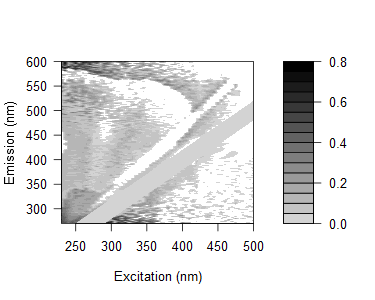

Values plotted in this chart, from the file beside it:
0.468203362837683, 0.411318171720739, 0.393023677217769, 0.410772015081883, 0.495057675767117, 0.378825889354403, 0.378087932474976, 0.401559667945714, 0.360604483240756, 0.364007133335893, 0.26894709299363, 0.254584459754152, 0.248839778562437, 0.223764754414464, 0.676947259146189, 0.531240958053839, 0.12761623682822, 0.51704264633218, 0.60611648809131, 0.426908803713208, 0.396021045074293, 0.51087595897285, -0.0537359251970896, 0.449159059308772
0.461, 0.4705, 0.3308, 0.4708, 0.3808, 0.3772, 0.339, 0.3631, 0.371, 0.3132, 0.2556, 0.242, 0.2366, 0.6809, 0.6059, 0.08584, 0.6036, 0.3734, 0.5995, -0.0406, 0.336, 0.5475, 0.4661, 0.325
0.4813, 0.4413, 0.3592, 0.4194, 0.3853, 0.3916, 0.3457, 0.3602, 0.4017, 0.358, 0.3261, 0.2454, 0.2402, 0.222, 0.6506, 0.1268, 0.3136, 0.5286, 0.1075, 0.4298, 0.4638, 0.1115, 0.5233, 0.07992
0.4875, 0.4066, 0.3278, 0.355, 0.4142, 0.4231, 0.3146, 0.309, 0.2987, 0.2897, 0.2896, 0.2195, 0.2147, 0.1976, 0.1582, 0.1592, 0.5534, 0.4644, 0.553, 0.3975, -0.0346, 0.4005, 0.4598, 0.4196
0.4766, 0.387, 0.3036, 0.2842, 0.3814, 0.3453, 0.3116, 0.293, 0.3131, 0.3036, 0.2795, 0.2342, 0.203, 0.1867, 0.1805, 0.62, 0.5274, 0.1041, 0.4957, 0.09465, 0.3542, 0.2853, 0.3809, 0.3057
0.4263, 0.399, 0.257, 0.2486, 0.2934, 0.3938, 0.2712, 0.2353, 0.2268, 0.2711, 0.2412, 0.2218, 0.1733, 0.1605, 0.5805, 0.5289, 0.4019, 0.4063, 0.486, 0.3871, 0.09218, -0.3618, 0.3639, 0.2847
0.4151, 0.4228, 0.2786, 0.2592, 0.254, 0.3758, 0.2697, 0.2579, 0.2212, 0.2628, 0.2509, 0.2122, 0.164, 0.152, 0.1508, 0.5232, 0.4591, 0.03095, 0.4807, 0.4176, 0.3471, 0.3011, -0.1724, 0.3328
0.4174, 0.3895, 0.2974, 0.2615, 0.2613, 0.3013, 0.3719, 0.2716, 0.2308, 0.2354, 0.2494, 0.2446, 0.1991, 0.157, 0.1627, 0.1113, 0.4978, 0.4791, 0.4017, 0.04766, 0.08859, 0.3546, 0.3265, -0.07549
0.4816, 0.3439, 0.2973, 0.2243, 0.218, 0.2775, 0.2486, 0.2801, 0.2041, 0.1935, 0.1987, 0.221, 0.1936, 0.1227, 0.1385, 0.1153, 0.1504, 0.4402, 0.07781, 0.114, 0.03733, 0.3443, 0.2097, -0.01555
0.3854, 0.3445, 0.2403, 0.2175, 0.2164, 0.1849, 0.2044, 0.2971, 0.2034, 0.193, 0.1717, 0.1813, 0.1665, 0.09866, 0.1176, 0.1083, 0.08355, 0.1111, 0.07503, 0.3527, 0.3238, 0.3653, -0.0574, -0.08474
0.4159, 0.3561, 0.2854, 0.2531, 0.2318, 0.206, 0.2493, 0.1902, 0.217, 0.1894, 0.1845, 0.1843, 0.2034, 0.1946, 0.08595, 0.1054, 0.09064, 0.1054, 0.4252, 0.3488, 0.3521, 0.04262, 0.3084, 0.2128
0.3327, 0.3387, 0.2283, 0.1689, 0.1238, 0.1529, 0.1415, 0.1194, 0.1597, 0.1306, 0.1233, 0.1437, 0.1372, 0.1271, 0.03547, 0.05248, 0.05385, 0.04445, 0.07667, 0.02438, -0.0223, 0.007879, 0.2883, 0.3023
0.3586, 0.3315, 0.2569, 0.227, 0.1881, 0.1828, 0.1578, 0.2785, 0.2133, 0.1681, 0.1602, 0.1536, 0.1294, 0.1495, 0.1269, 0.08277, 0.1006, 0.07101, 0.1035, 0.295, 0.2966, 0.04439, 0.2819, 0.1219
0.3689, 0.3199, 0.2706, 0.1812, 0.1894, 0.1657, 0.1734, 0.2073, 0.08251, 0.1785, 0.1596, 0.1286, 0.0669, 0.1391, 0.09195, 0.03526, 0.05973, 0.07765, 0.08472, 0.05662, 0.3232, -0.008992, 0.04737, 0.2822
0.3806, 0.2992, 0.229, 0.2186, 0.1641, 0.2303, 0.2065, 0.1689, 0.08327, 0.178, 0.1616, 0.1315, 0.1202, 0.1329, 0.1225, 0.02885, 0.06089, 0.08411, 0.08088, 0.07256, 0.2873, 0.05565, 0.04169, 0.03202
0.3394, 0.3719, 0.2862, 0.219, 0.1744, 0.2392, 0.1944, 0.1842, 0.0664, 0.1888, 0.1893, 0.1764, 0.1064, 0.08425, 0.1437, -0.01695, 0.04144, 0.05089, 0.08284, 0.3207, 0.0496, 0.2523, 0.2659, 0.2649
0.3547, 0.3721, 0.3147, 0.1901, 0.1638, 0.1671, 0.1662, 0.1369, 0.175, 0.03394, 0.1462, 0.1477, 0.0935, 0.1268, 0.1012, 0.08057, 0.01545, 0.04052, 0.05714, 0.03721, 0.02282, -0.2264, -0.0614, 0.05467
0.146, 0.3186, 0.2792, 0.2322, 0.1989, 0.166, 0.1968, 0.1881, 0.1695, 0.0443, 0.1428, 0.171, 0.1129, 0.06674, 0.08761, 0.1175, 0.02664, 0.05095, 0.06696, 0.06844, 0.04999, 0.05314, 0.238, 0.04113
0.1291, 0.2961, 0.2703, 0.1844, 0.1916, 0.2271, 0.2263, 0.1768, 0.1682, 0.02073, 0.1455, 0.1415, 0.1108, 0.0383, -0.05135, 0.1033, 0.0005068, 0.01227, 0.05717, 0.01083, 0.2629, 0.2492, 0.2286, 0.2277
0.09947, 0.2988, 0.2816, 0.1822, 0.178, 0.1879, 0.1882, 0.1641, 0.1639, -0.04697, -0.009186, 0.1386, 0.114, 0.02407, 0.01597, 0.08226, 0.06542, -0.01436, 0.004939, 0.005182, 0.2557, 0.2307, 0.2251, 0.1951
0.1232, 0.3638, 0.2576, 0.2565, 0.206, 0.1898, 0.2155, 0.2382, 0.2184, 0.1656, 0.0398, 0.1286, 0.1269, 0.05568, 0.03426, 0.03377, 0.1133, -0.03591, 0.00677, 0.04895, 0.0565, 0.05553, 0.2216, 0.2209
0.1037, 0.2774, 0.2274, 0.19, 0.1519, 0.2001, 0.1797, 0.1397, 0.1757, 0.14, 0.005669, -0.04878, 0.08917, 0.03476, -0.01976, 0.06486, 0.07816, 0.03655, -0.04332, 0.01861, 0.03425, 0.006338, 0.01513, 0.2226
0.08828, 0.2989, 0.2719, 0.1988, 0.1681, 0.2193, 0.1844, 0.1734, 0.1598, 0.1665, -0.0533, -0.01122, 0.09868, 0.04143, 0.005519, -0.003214, 0.02169, 0.06927, 0.05502, -0.01422, 0.02257, 0.0102, 0.0414, 0.008855
0.08945, 0.2988, 0.287, 0.1963, 0.1958, 0.1617, 0.1928, 0.1907, 0.1799, 0.1666, 0.1306, 0.006457, 0.09458, 0.0503, 0.02173, -0.02223, -0.01505, 0.06044, -0.009001, -0.005934, 0.02757, 0.04253, 0.2244, 0.0142
0.1256, 0.2801, 0.1978, 0.2262, 0.1975, 0.2027, 0.1817, 0.2168, 0.1986, 0.1617, 0.1449, 0.005114, -0.04462, 0.03956, 0.03353, -0.02436, 0.00293, 0.05652, 0.06554, -0.02963, 0.002594, 0.01753, 0.02001, 0.02402
0.1294, 0.1727, 0.2099, 0.2029, 0.1746, 0.1835, 0.1923, 0.2184, 0.2169, 0.187, 0.1522, -0.03164, -0.0007799, 0.0346, 0.04827, -0.01669, -0.03326, -0.008401, 0.06441, 0.07289, -0.02126, 0.03375, 0.01427, 0.02391
0.08071, 0.07217, 0.1782, 0.1888, 0.3531, 0.1841, 0.1942, 0.1828, 0.1905, 0.1732, 0.1526, -0.05955, -0.02028, 0.07512, 0.03527, 0.004752, -0.04244, 0.006743, 0.04896, -0.01996, -0.0577, 0.008023, -0.01656, 0.009652
0.0985, 0.06304, 0.2428, 0.1804, 0.1522, 0.1647, 0.2112, 0.1807, 0.1948, 0.2062, 0.1701, 0.1251, -0.02729, 0.08685, 0.03517, 0.003763, -0.03501, -0.02076, -0.01782, 0.04212, -0.008595, -0.013, 0.02899, 0.1949
0.1026, 0.117, 0.2109, 0.1818, 0.4062, 0.4286, 0.209, 0.1855, 0.1992, 0.2122, 0.1596, 0.141, -0.04497, -0.007711, 0.02561, 0.05501, -0.02294, -0.03521, -0.05805, 0.06589, -0.00914, -0.0296, -0.02619, 0.1855
0.08672, 0.06881, 0.238, 0.1815, 0.1618, 0.1883, 0.2487, 0.1617, 0.1775, 0.2139, 0.2038, 0.1439, -0.04816, -0.02363, 0.004635, 0.04122, 0.01139, -0.03634, -0.001656, 0.001217, -0.001541, -0.05095, 0.027, 0.01466
0.08762, 0.06044, 0.2016, 0.1749, 0.1812, 0.1831, 0.1783, 0.1576, 0.1608, 0.1784, 0.1629, 0.1697, 0.07836, -0.03894, -0.07318, 0.04111, 0.004715, -0.03739, -0.02296, -0.02766, 0.05339, 0.04991, -0.02628, 0.02988
0.06938, 0.07112, 0.2648, 0.1788, 0.3746, 0.1475, 0.2171, 0.1964, 0.2178, 0.174, 0.1975, 0.1614, 0.1138, -0.07031, -0.04181, 0.004369, 0.003872, -0.01637, -0.0217, -0.01459, -0.002945, -0.02413, -0.04703, -0.02336
0.1168, 0.09063, 0.1002, 0.2205, 0.2587, 0.211, 0.2631, 0.2612, 0.2317, 0.2182, 0.05247, 0.02855, 0.169, -0.03328, -0.0056, 0.04293, 0.0528, 0.04059, 0.01503, 0.01464, 0.01609, 0.02749, 0.01706, -0.008074
0.1202, 0.05181, 0.1163, 0.1931, 0.204, 0.1961, 0.4135, 0.17, 0.1766, 0.1883, 0.03763, 0.02917, 0.1466, 0.0649, -0.02899, 0.05308, 0.04583, 0.01863, 0.01522, -0.01356, -0.06255, 0.05099, -0.0151, -0.02856
0.1413, 0.1001, 0.07339, 0.223, 0.2392, 0.2096, 0.2515, 0.2192, 0.07198, 0.04105, 0.02969, 0.05584, 0.0259, 0.084, -0.03808, -0.03932, 0.04307, 0.0474, 0.02657, 0.002942, 0.004478, 0.01555, 0.01325, -0.06842
0.141, 0.1091, 0.1028, 0.08174, 0.4283, 0.1781, 0.05277, 0.2488, 0.05853, 0.04339, 0.08351, 0.05739, 0.0434, 0.11, 0.06847, -0.003982, 0.05022, 0.07096, 0.04533, 0.02979, 0.00731, 0.002962, -0.06258, -0.04298
0.1206, 0.1091, 0.09459, 0.08794, 0.06559, 0.05963, 0.1083, 0.2557, 0.05673, 0.03808, 0.1072, 0.07271, 0.04507, 0.1375, 0.07638, -0.004571, 0.03999, 0.06395, 0.04737, 0.02873, 0.01628, 0.01934, 0.01362, 0.01587
0.1347, 0.1123, 0.1086, 0.09154, 0.06396, 0.08889, 0.1138, 0.04264, 0.06513, 0.05207, 0.07154, 0.04879, 0.05869, 0.152, 0.1024, -0.02115, -0.03464, 0.05976, 0.06334, 0.04446, 0.03041, 0.00576, 0.02623, 0.03166
0.168, 0.1286, 0.1142, 0.104, 0.135, 0.05461, 0.1171, 0.03961, 0.03726, 0.05558, 0.09722, 0.1183, 0.07063, 0.00897, 0.133, -0.05984, 0.02157, 0.05574, 0.08039, 0.05495, 0.05084, 0.02035, -0.01923, -0.03712
0.1399, 0.1184, 0.08488, 0.1216, 0.09493, 0.06639, 0.1035, 0.2322, 0.05794, 0.05334, 0.04921, 0.069, 0.08498, 0.05053, 0.1354, 0.07811, 0.002802, -0.09433, 0.08184, 0.05685, 0.05808, 0.02289, 0.02441, 0.0296
0.1665, 0.1285, 0.1301, 0.1395, 0.08126, 0.08366, 0.09964, 0.02645, 0.06448, 0.04288, 0.1076, 0.07525, 0.1012, 0.02866, -0.0004671, 0.08737, -0.01091, 0.0009696, 0.0585, 0.08191, 0.05921, 0.04626, 0.01742, 0.01797
0.123, 0.1124, 0.1088, 0.09911, 0.08599, 0.08395, 0.1098, 0.06694, 0.04315, 0.05742, 0.06494, 0.09927, 0.04285, 0.04621, 0.03043, -0.04758, -0.04072, 0.005287, 0.0469, 0.09286, 0.05706, 0.04881, 0.02052, 0.03261
0.1332, 0.1075, 0.09894, 0.1073, 0.09507, 0.1046, 0.09866, 0.0724, 0.0646, 0.04054, 0.0607, 0.1174, 0.07541, 0.08204, 0.05035, -0.03321, -0.07098, 0.01022, -0.08907, 0.07423, 0.0693, 0.04866, 0.02408, 0.01982
0.1402, 0.1199, 0.1185, 0.1572, 0.09998, 0.1216, 0.1384, 0.03756, 0.06152, 0.03797, 0.05791, 0.1014, 0.08641, 0.03114, 0.01989, -0.02253, -0.07656, -0.004365, -0.01572, 0.07307, 0.08653, 0.0665, 0.05118, 0.03285
0.1154, 0.09584, 0.08676, 0.09612, 0.0913, 0.07322, 0.0932, 0.1984, 0.02168, 0.05583, 0.06548, 0.09595, 0.04953, 0.06825, 0.05305, 0.00534, -0.05778, -0.06259, -0.007537, 0.04954, 0.07969, 0.05535, 0.04872, 0.03494
0.1331, 0.1085, 0.1093, 0.1051, 0.1052, 0.1143, 0.1492, 0.1236, 0.1301, 0.03771, 0.07406, 0.06166, 0.07211, 0.07948, 0.03959, 0.007445, -0.0289, -0.06872, 0.01159, -0.09042, 0.1008, 0.07282, 0.04963, 0.04386
0.1137, 0.1188, 0.1175, 0.1151, 0.1134, 0.1192, 0.1403, 0.09189, 0.05324, 0.08443, 0.06193, 0.07837, 0.05922, 0.09045, 0.07894, -0.002236, -0.01367, -0.05994, -0.01552, -0.04596, 0.05372, 0.07973, 0.05681, 0.05582
0.1267, 0.117, 0.1089, 0.1067, 0.11, 0.1108, 0.1318, 0.08591, 0.03963, 0.09903, 0.04301, 0.06177, 0.05451, 0.07703, 0.07779, 0.1786, 0.02158, -0.03378, -0.05114, -0.0007227, -0.0761, 0.09113, 0.05988, 0.05077
0.1366, 0.1224, 0.09954, 0.1071, 0.1055, 0.1062, 0.1351, 0.0894, 0.2092, 0.04511, 0.06606, 0.06346, 0.0705, 0.06302, 0.1069, 0.02086, 0.03528, -0.02496, -0.07998, -0.0004833, -0.09132, 0.08594, 0.0679, 0.06257
0.1069, 0.1003, 0.08971, 0.08781, 0.09284, 0.1066, 0.1126, 0.0869, -0.009357, 0.02734, 0.02995, 0.05738, 0.04441, 0.07516, 0.1901, 0.04082, 0.01704, -0.02623, -0.07766, -0.01467, -0.07225, 0.073, 0.07016, 0.06136
0.1382, 0.1215, 0.1316, 0.1015, 0.1208, 0.1311, 0.137, 0.06457, 0.07901, 0.0117, 0.03064, 0.04892, 0.0659, 0.08687, 0.1054, 0.05818, 0.1684, 0.001409, -0.05052, -0.03225, -0.0113, -0.08324, 0.08628, 0.07771
0.1112, 0.0998, 0.09594, 0.0891, 0.09873, 0.109, 0.09875, 0.08117, 0.02703, 0.05354, 0.03946, 0.09243, 0.08082, 0.07514, 0.06838, 0.08127, 0.06707, 0.02685, -0.04254, -0.07825, -0.00748, -0.09014, 0.08533, 0.08436
0.1216, 0.1122, 0.09673, 0.0993, 0.09461, 0.09207, 0.1121, 0.2381, 0.04421, 0.03778, 0.07454, 0.04162, 0.03257, 0.07183, 0.05794, 0.07605, 0.0714, 0.02225, -0.02536, -0.07886, -0.02038, -0.09312, -0.06762, 0.07641
0.1341, 0.1083, 0.1023, 0.1, 0.1377, 0.1322, 0.1189, 0.1266, 0.04634, 0.00494, 0.01214, 0.06339, 0.1029, 0.08959, 0.07954, 0.1039, 0.06708, 0.049, -0.02076, -0.05412, -0.05887, -0.03, -0.08669, 0.09523
0.1331, 0.1169, 0.1127, 0.09756, 0.1258, 0.103, 0.1402, 0.09643, 0.07535, 0.07959, 0.03578, 0.02559, 0.0399, 0.05973, 0.09739, 0.06235, 0.07517, 0.04745, 0.02408, -0.05447, -0.08478, -0.01721, -0.08984, -0.0612
0.1367, 0.1178, 0.1135, 0.1047, 0.1841, 0.09435, 0.1752, 0.07826, 0.1995, 0.04927, 0.02976, 0.01422, 0.06554, 0.08219, 0.08864, 0.09513, 0.08077, 0.07081, -5.93159349391069e-05, -0.00945, -0.07727, -0.03861, -0.0808, -0.07272
0.1337, 0.1085, 0.09813, 0.09605, 0.1101, 0.09681, 0.154, 0.1194, 0.1127, 0.02828, 0.02149, 0.06896, 0.06239, 0.06154, 0.05663, 0.08377, 0.05406, 0.07034, 0.1287, -0.006533, -0.06932, -0.0754, -0.08818, -0.08759
0.1367, 0.1188, 0.09437, 0.1015, 0.0969, 0.1564, 0.1062, 0.09518, 0.08957, 0.001705, 0.02249, 0.04504, 0.06187, 0.1834, 0.1099, 0.07814, 0.1717, 0.03252, 0.01572, -0.02238, -0.0581, -0.09208, -0.05651, -0.09123
0.1452, 0.1199, 0.1019, 0.1133, 0.1225, 0.1447, 0.1225, 0.1286, 0.05345, 0.03671, 0.1833, 0.02241, 0.07123, 0.198, 0.1188, 0.09693, 0.09065, 0.09693, -0.02056, 0.02888, -0.01883, -0.07664, -0.06846, -0.09444
0.1244, 0.1062, 0.1069, 0.09851, 0.08486, 0.1132, 0.1266, 0.05282, 0.06804, 0.06452, 0.04879, 0.0158, 0.06545, 0.0907, 0.09352, 0.1042, 0.05039, 0.08593, 0.02081, -0.02242, -0.03074, -0.08138, -0.09614, -0.106
0.1274, 0.1089, 0.1094, 0.1009, 0.1009, 0.1061, 0.1069, 0.1196, 0.07328, 0.0371, 0.05826, 0.07584, 0.03413, 0.07267, 0.09065, 0.1054, 0.1229, 0.177, 0.03344, 0.1226, 0.1223, -0.04993, -0.08012, -0.08907
... 105 more rows
